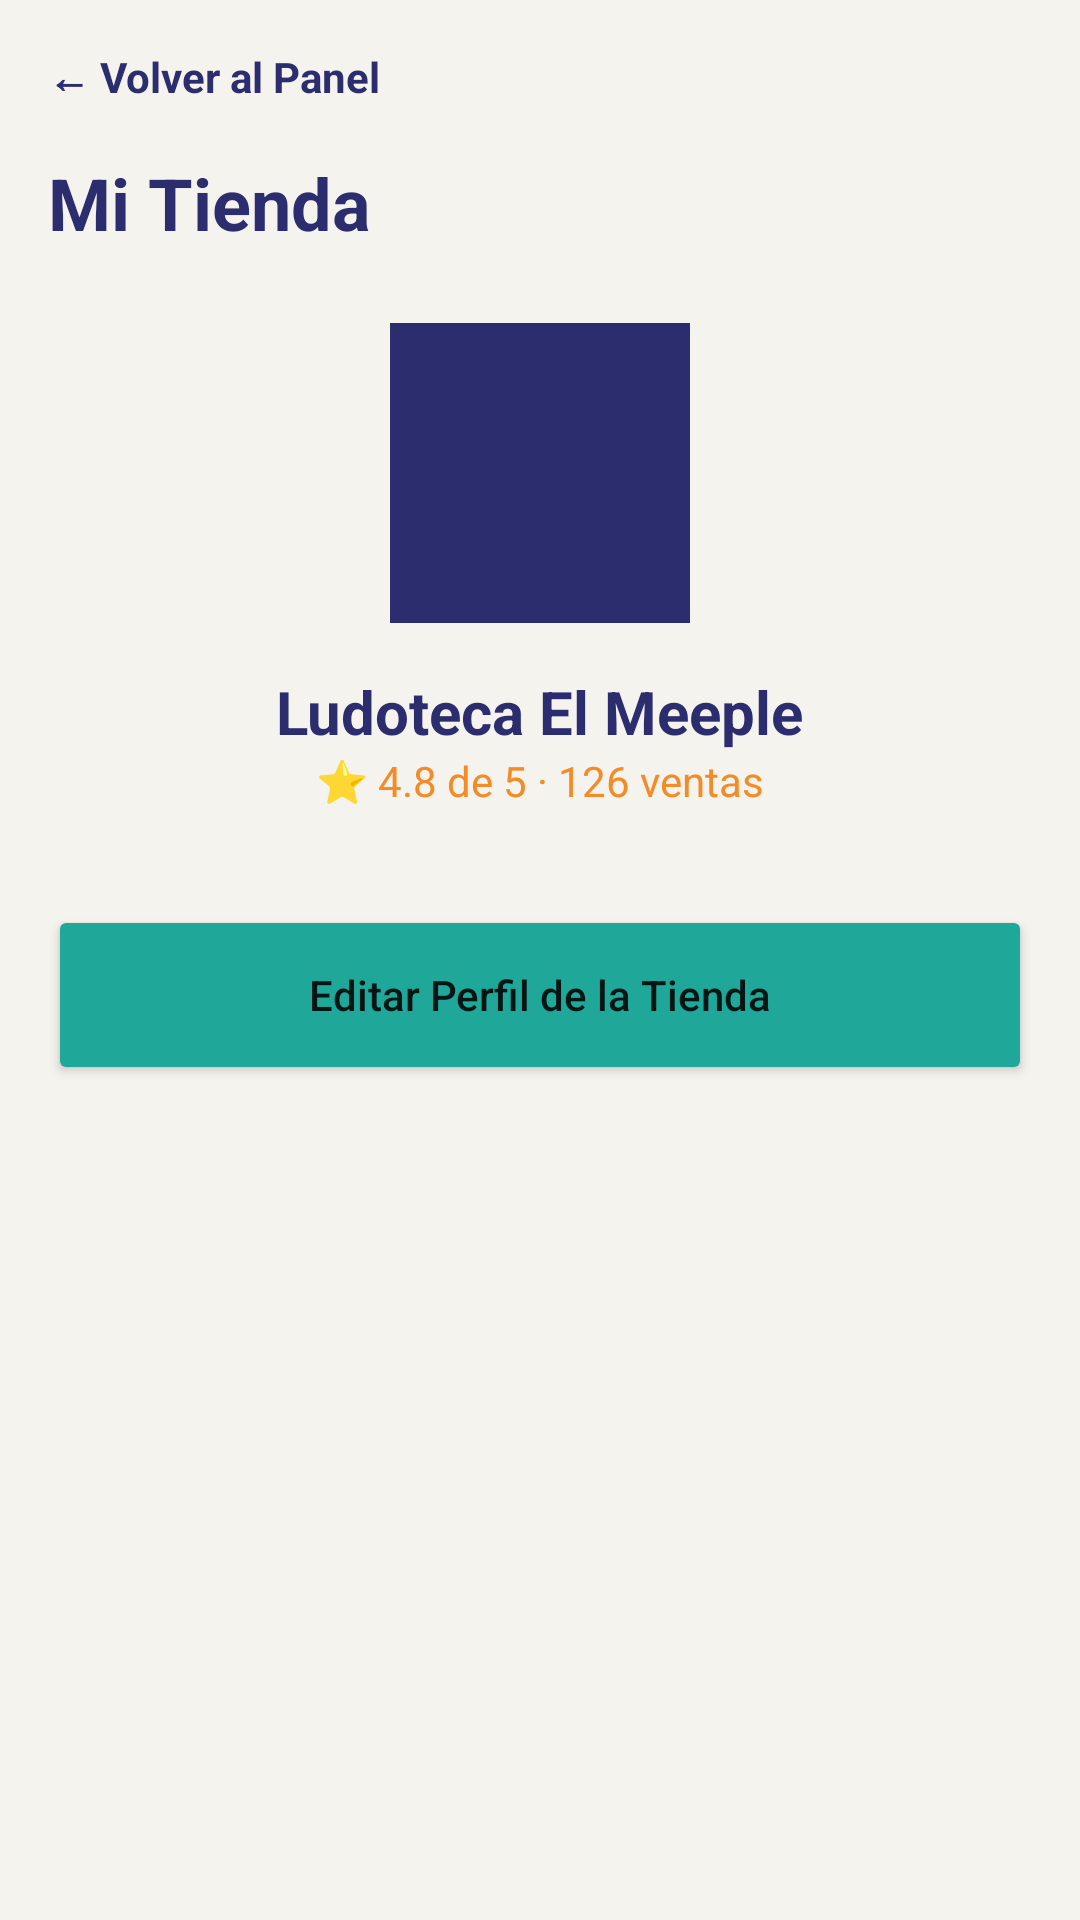

Android layout source for this screen:
<!-- AndroidManifest.xml: application theme Theme.MeepleKingdom -->
<!-- res/layout/activity_seller_profile.xml -->
<?xml version="1.0" encoding="utf-8"?>
<LinearLayout xmlns:android="http://schemas.android.com/apk/res/android"
    android:layout_width="match_parent"
    android:layout_height="match_parent"
    android:background="@color/cream_background"
    android:orientation="vertical"
    android:padding="16dp">

    <TextView
        android:id="@+id/btnVolverProfile"
        android:layout_width="wrap_content"
        android:layout_height="wrap_content"
        android:text="@string/seller_orders_volver_al_panel"
        android:textColor="@color/indigo_primary"
        android:textStyle="bold"
        android:paddingBottom="16dp" />

    <TextView
        style="@style/TitleText"
        android:layout_width="wrap_content"
        android:layout_height="wrap_content"
        android:text="@string/seller_profile_mi_tienda" />

    <View
        android:layout_width="100dp"
        android:layout_height="100dp"
        android:layout_gravity="center"
        android:layout_marginTop="24dp"
        android:background="@color/indigo_primary" />

    <TextView
        android:layout_width="wrap_content"
        android:layout_height="wrap_content"
        android:layout_gravity="center"
        android:layout_marginTop="16dp"
        android:text="@string/seller_profile_ludoteca_el_meeple"
        android:textSize="20sp"
        android:textStyle="bold"
        android:textColor="@color/indigo_primary" />

    <TextView
        android:layout_width="wrap_content"
        android:layout_height="wrap_content"
        android:layout_gravity="center"
        android:text="@string/seller_profile_4_8_de_5_126_ventas"
        android:textColor="@color/orange_cta" />

    <Button
        android:layout_width="match_parent"
        android:layout_height="60dp"
        android:layout_marginTop="32dp"
        android:backgroundTint="@color/teal_confirm"
        android:text="@string/seller_profile_editar_perfil_de_la_tien"
        android:textAllCaps="false" />
</LinearLayout>
<!-- resources referenced by this layout -->
<resources>
  <color name="cream_background">#F5F3EE</color>
  <color name="indigo_primary">#2B2D6E</color>
  <color name="orange_cta">#F28C28</color>
  <color name="teal_confirm">#1FA89A</color>
  <string name="seller_orders_volver_al_panel">← Volver al Panel</string>
  <string name="seller_profile_4_8_de_5_126_ventas">⭐ 4.8 de 5 · 126 ventas</string>
  <string name="seller_profile_editar_perfil_de_la_tien">Editar Perfil de la Tienda</string>
  <string name="seller_profile_ludoteca_el_meeple">Ludoteca El Meeple</string>
  <string name="seller_profile_mi_tienda">Mi Tienda</string>
  <style name="TitleText">
          <item name="android:textSize">24sp</item>
          <item name="android:textStyle">bold</item>
          <item name="android:textColor">@color/indigo_primary</item>
      </style>
  <style name="Theme.MeepleKingdom" parent="Theme.MaterialComponents.Light.NoActionBar">
          <item name="colorPrimary">@color/indigo_primary</item>
          <item name="colorPrimaryVariant">@color/indigo_primary</item>
          <item name="colorOnPrimary">@color/white</item>
          <item name="colorSecondary">@color/orange_cta</item>
          <item name="colorSecondaryVariant">@color/orange_cta</item>
          <item name="colorOnSecondary">@color/white</item>
          <item name="android:windowBackground">@color/cream_background</item>
          <item name="android:statusBarColor">@color/indigo_primary</item>
      </style>
  <color name="white">#FFFFFF</color>
</resources>
